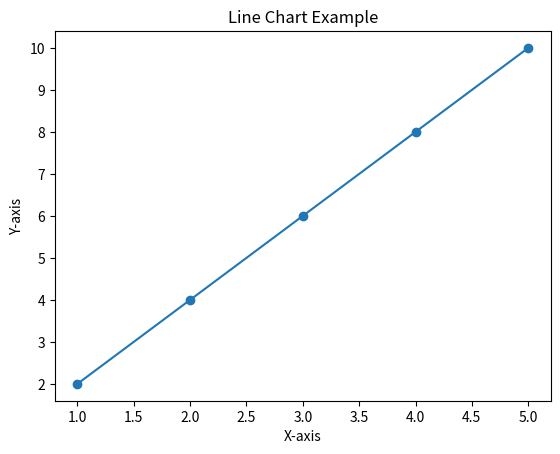

Here is the Python script that generated this plot:
import matplotlib.pyplot as plt
import numpy as np

x = np.array([1, 2, 3, 4, 5])
y = np.array([2, 4, 6, 8, 10])

plt.plot(x, y, marker='o')
plt.title('Line Chart Example')
plt.xlabel('X-axis')
plt.ylabel('Y-axis')
plt.show()
